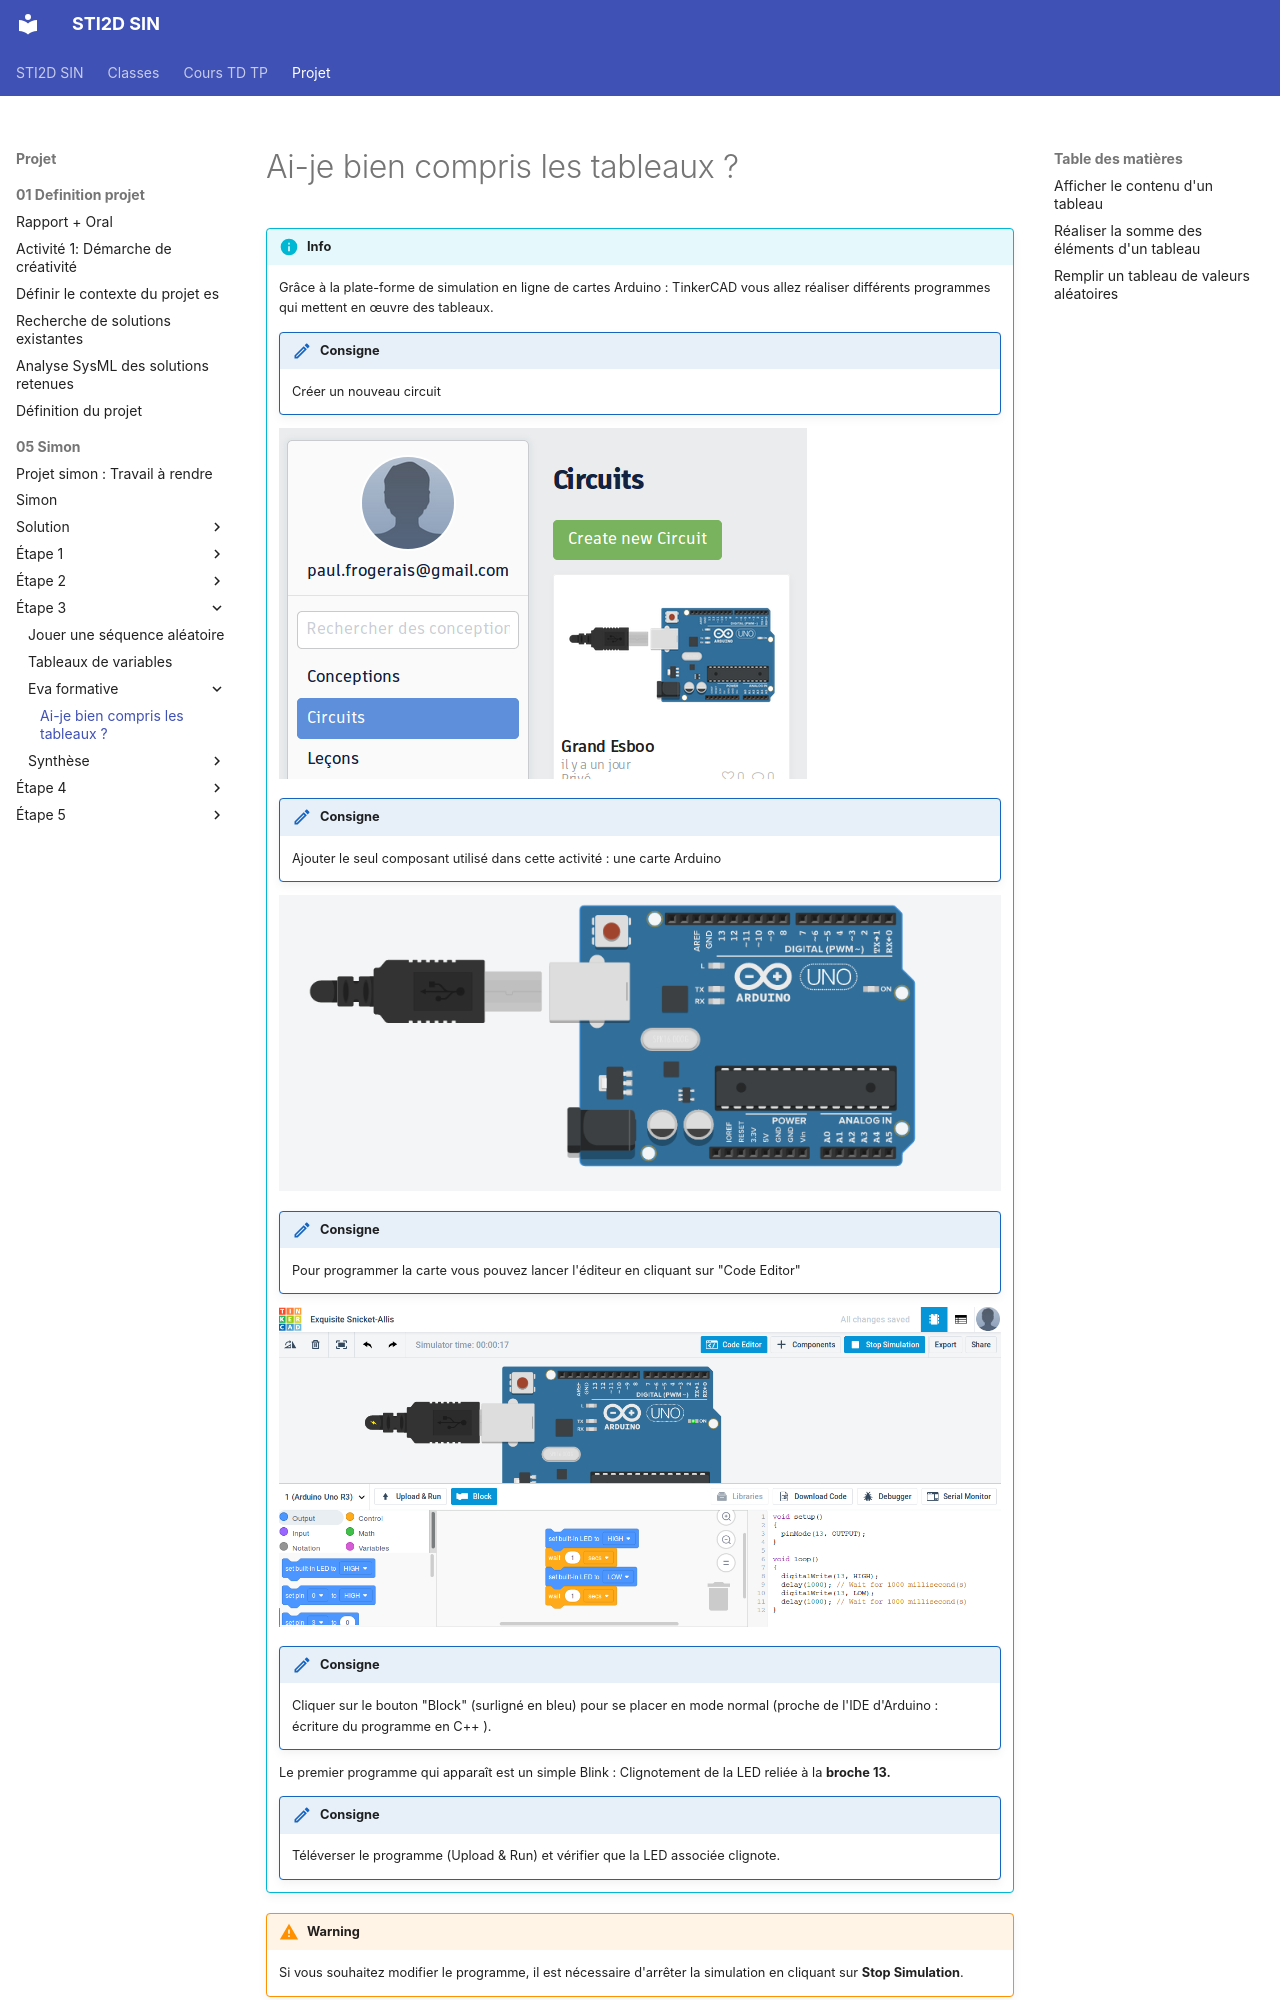

repository: PFrogerais/sti2d-sin · page: Projet/05_Simon/étape 3/eva_formative/eva_formative/index.html · generator: mkdocs

---
title: "Ai-je bien compris les tableaux ?"
abstract: "Dans le développement du jeu Simon, nous avons vu qu'il était possible de mémoriser un ensemble de valeurs dans un tableau. Nous abordons ici d'autres situations utilisant les tableaux en C++ et la boucle for."
duration: "1h30"
organisation: "1 élève par PC"
materials: "Compte actif sur TinkerCAD"
---

!!! info
    Grâce à la plate-forme de simulation en ligne de cartes Arduino : TinkerCAD vous allez réaliser différents programmes qui mettent en œuvre des tableaux.

    !!! consigne
        Créer un nouveau circuit

    ![image1](image1.png)

    !!! consigne
        Ajouter le seul composant utilisé dans cette activité : une carte Arduino

    ![image2](image2.png)

    <!-- zone: 4 -->

    !!! consigne
        Pour programmer la carte vous pouvez lancer l'éditeur en cliquant sur "Code Editor"

    ![image3](image3.png)

    !!! consigne
        Cliquer sur le bouton "Block" (surligné en bleu) pour se placer en mode normal (proche de l'IDE d'Arduino : écriture du programme en C++ ).

    Le premier programme qui apparaît est un simple Blink : Clignotement de la LED reliée à la **broche 13.**
